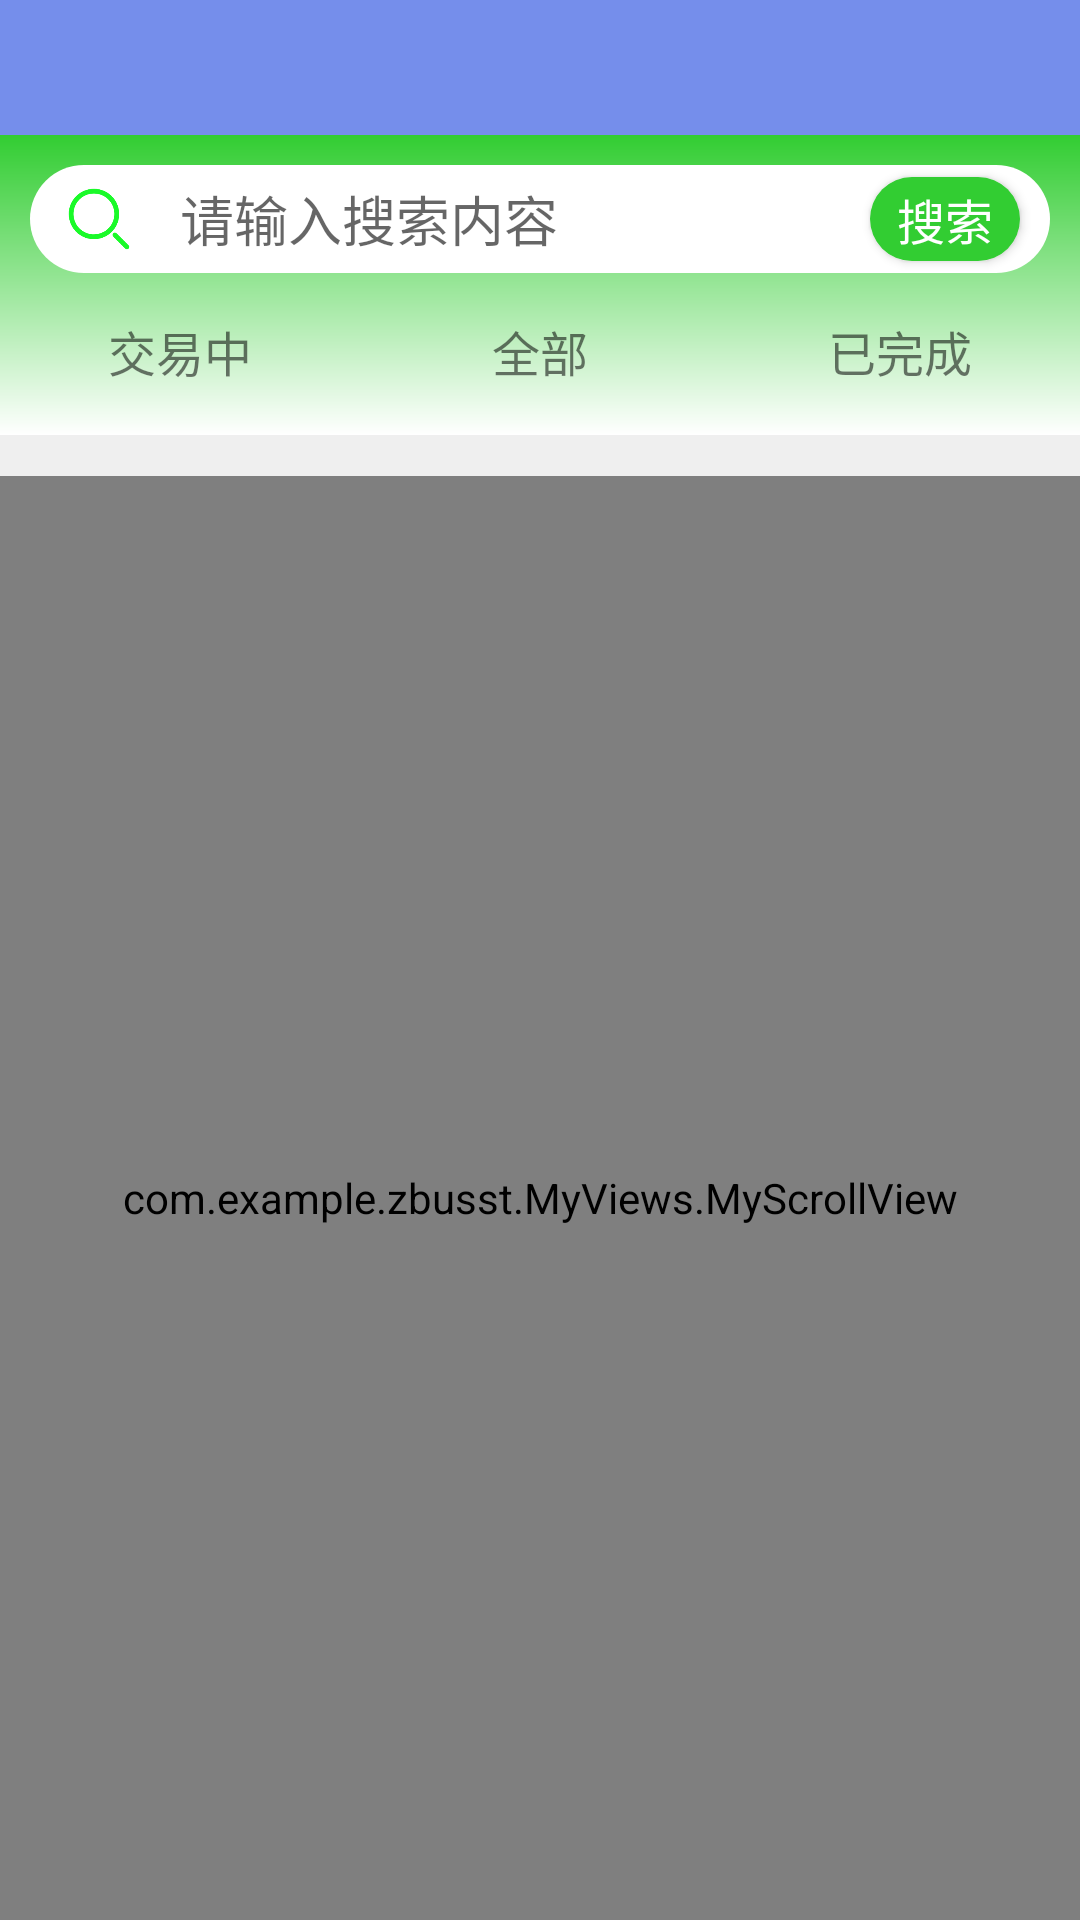

This screen was rendered from an Android layout file. Write that file and the resources it references.
<!-- AndroidManifest.xml: application theme Theme.ZBUsst -->
<!-- res/layout/activity_my_accept.xml -->
<?xml version="1.0" encoding="utf-8"?>
<LinearLayout android:layout_width="match_parent"
    android:layout_height="match_parent"
    xmlns:app="http://schemas.android.com/apk/res-auto"
    android:orientation="vertical"
    android:background="#EFEFEF"
    xmlns:android="http://schemas.android.com/apk/res/android">

    <androidx.appcompat.widget.Toolbar
        android:id="@+id/tb_myaccept"
        android:layout_width="fill_parent"
        app:titleTextColor="@color/white"
        app:titleTextAppearance="@style/Toolbar.TitleText"
        android:layout_height="45sp"
        android:background="@color/personalcolor"
        app:navigationIcon="@drawable/back">
    </androidx.appcompat.widget.Toolbar>

    <include layout="@layout/search_layout"></include>

    <LinearLayout
        android:id="@+id/ll_accept_shaixuan"
        android:layout_marginTop="-40dp"
        android:layout_marginBottom="30dp"
        android:layout_width="match_parent"
        android:layout_height="wrap_content"
        android:orientation="horizontal">

        <TextView
            android:id="@+id/accept_tv_unreceive"
            android:text="交易中"
            android:textSize="16dp"
            android:layout_width="0dp"
            android:layout_weight="1"
            android:gravity="center"
            android:layout_height="wrap_content"/>

        <TextView
            android:id="@+id/accept_tv_whole"
            android:text="全部"
            android:layout_width="0dp"
            android:textSize="16dp"
            android:layout_weight="1"
            android:gravity="center"
            android:layout_height="wrap_content"/>

        <TextView
            android:id="@+id/accept_tv_transcation"
            android:text="已完成"
            android:layout_width="0dp"
            android:textSize="16dp"
            android:layout_weight="1"
            android:gravity="center"
            android:layout_height="wrap_content"/>

    </LinearLayout>

    <com.example.zbusst.MyViews.MyScrollView
        android:layout_width="fill_parent"
        android:layout_height="match_parent"
        android:scrollbars="vertical"
        android:fadingEdge="vertical">
        <LinearLayout
            android:id="@+id/ll_accept_main"
            android:layout_width="match_parent"
            android:layout_height="match_parent"
            android:orientation="vertical">

            <com.example.zbusst.MyViews.MyListViewForScrollView
                android:id="@+id/lv_myaccept"
                android:divider="@null"
                android:layout_width="fill_parent"

                android:layout_height="wrap_content"/>


        </LinearLayout>
    </com.example.zbusst.MyViews.MyScrollView>


</LinearLayout>
<!-- res/layout/search_layout.xml (included above) -->
<?xml version="1.0" encoding="utf-8"?>
<LinearLayout android:layout_height="100dp"
    android:layout_width="match_parent"
    android:orientation="vertical"
    android:padding="10dp"
    android:background="@drawable/shape_searchcolor_mainlist"
    xmlns:android="http://schemas.android.com/apk/res/android"
    android:id="@+id/whole_search">

    <RelativeLayout
        android:layout_width="match_parent"
        android:layout_height="36dp"
        android:gravity="center_vertical"
        android:orientation="horizontal">

        <EditText
            android:id="@+id/search_text"
            android:layout_width="match_parent"
            android:layout_height="36dp"
            android:layout_centerHorizontal="true"
            android:background="@drawable/shape_search"
            android:hint="请输入搜索内容"
            android:maxLines="1"
            android:paddingLeft="50dp"
            android:paddingRight="70dp"
            android:textColor="@color/textcolor" />

        <ImageView
            android:id="@+id/search_searchimg"
            android:layout_width="26dp"
            android:layout_height="26dp"
            android:layout_centerVertical="true"
            android:layout_marginLeft="10dp"
            android:src="@drawable/searchfangda_green" />

        <Button
            android:id="@+id/search_btn"
            android:layout_width="50dp"
            android:layout_height="28dp"
            android:layout_alignParentRight="true"
            android:layout_centerVertical="true"
            android:layout_marginRight="10dp"
            android:background="@drawable/shape_searchbutton_mainlist"
            android:text="搜索"
            android:textColor="@color/white"
            android:textSize="16dp" />


    </RelativeLayout>


</LinearLayout>
<!-- resources referenced by this layout -->
<resources>
  <color name="personalcolor">#758eeb</color>
  <color name="textcolor">#656565</color>
  <color name="white">#FFFFFFFF</color>
  <!-- drawable searchfangda_green: png bitmap (drawable, 6917 bytes) -->
  <!-- drawable shape_search (drawable) -->
  <?xml version="1.0" encoding="utf-8"?>
  <shape xmlns:android="http://schemas.android.com/apk/res/android">
      <corners android:radius="100dp"/>
      <solid android:color="@color/white"/>
  
  </shape>
  <!-- drawable shape_searchbutton_mainlist (drawable) -->
  <?xml version="1.0" encoding="utf-8"?>
  <shape xmlns:android="http://schemas.android.com/apk/res/android">
      <corners android:radius="100dp"/>
      <solid android:color="@color/mainlistcolor"/>
  </shape>
  <!-- drawable shape_searchcolor_mainlist (drawable) -->
  <?xml version="1.0" encoding="utf-8"?>
  <shape xmlns:android="http://schemas.android.com/apk/res/android">
      <gradient android:type="linear"
          android:angle="270"
          android:startColor="@color/mainlistcolor"
          android:endColor="@color/white"/>
  </shape>
  <style name="Toolbar.TitleText" parent="TextAppearance.Widget.AppCompat.Toolbar.Title">
          <item name="android:textSize">18sp</item>
      </style>
  <style name="Theme.ZBUsst" parent="Theme.MaterialComponents.DayNight.NoActionBar.Bridge">
          
          <item name="colorPrimary">@color/purple_500</item>
          <item name="colorPrimaryVariant">@color/purple_700</item>
          <item name="colorOnPrimary">@color/white</item>
          
          <item name="colorSecondary">@color/teal_200</item>
          <item name="colorSecondaryVariant">@color/teal_700</item>
          <item name="colorOnSecondary">@color/black</item>
          
          <item name="android:statusBarColor" tools:targetApi="l">?attr/colorPrimaryVariant</item>
          
      </style>
  <color name="mainlistcolor">#32CD32</color>
  <color name="purple_500">#FF6200EE</color>
  <color name="purple_700">#FF3700B3</color>
  <color name="teal_200">#FF03DAC5</color>
  <color name="teal_700">#FF018786</color>
  <color name="black">#FF000000</color>
</resources>
